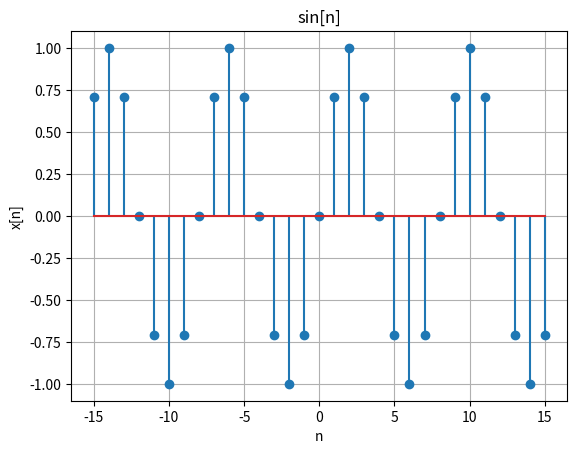
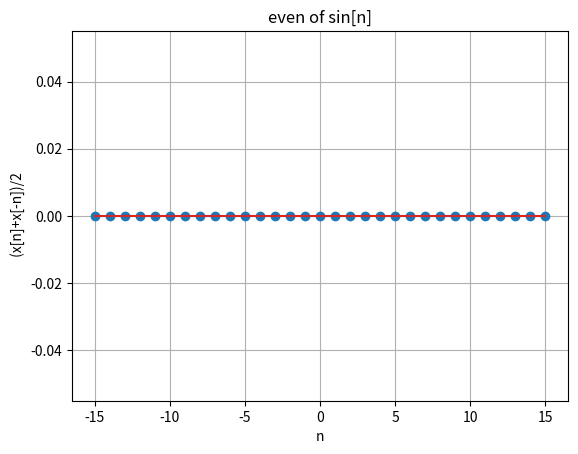

These charts were generated, in order, by the following Python code:
import numpy as np
import matplotlib.pyplot as plt

x1 = np.linspace(-15, 15, 31)


plt.figure(1)
y1 = np.sin((np.pi/4)*x1)
plt.stem(x1, y1)
plt.xlabel('n')
plt.title("sin[n]")
plt.ylabel('x[n]')
plt.grid()

#####################################

plt.figure(2)
y2 = (np.sin((np.pi/4)*x1)+np.sin((np.pi/4)*(-x1)))/2
plt.stem(x1, y2)
plt.xlabel('n')
plt.title("even of sin[n]")
plt.ylabel(' (x[n]+x[-n])/2')
plt.grid()

plt.show()
